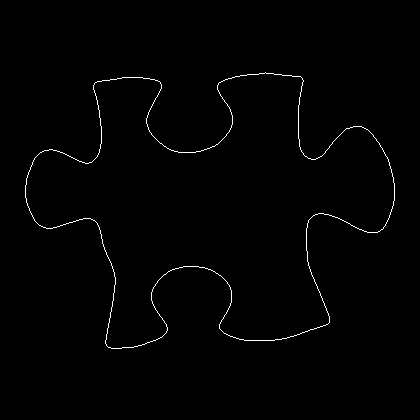

Source data for this figure (header and first rows):
25, 185
25, 186
25, 187
25, 188
25, 189
25, 190
25, 191
25, 192
25, 193
25, 194
25, 195
25, 196
25, 197
26, 198
26, 199
26, 200
26, 201
26, 202
27, 203
27, 204
27, 205
28, 206
28, 207
29, 208
29, 209
29, 210
30, 211
30, 212
31, 213
31, 214
32, 215
32, 216
33, 217
33, 218
34, 219
34, 220
35, 221
36, 222
37, 223
38, 224
39, 225
40, 225
41, 226
42, 226
43, 227
44, 227
45, 227
46, 228
47, 228
48, 228
49, 228
50, 228
51, 228
52, 228
53, 227
54, 227
55, 227
56, 227
57, 226
58, 226
59, 226
... 1,407 more rows
